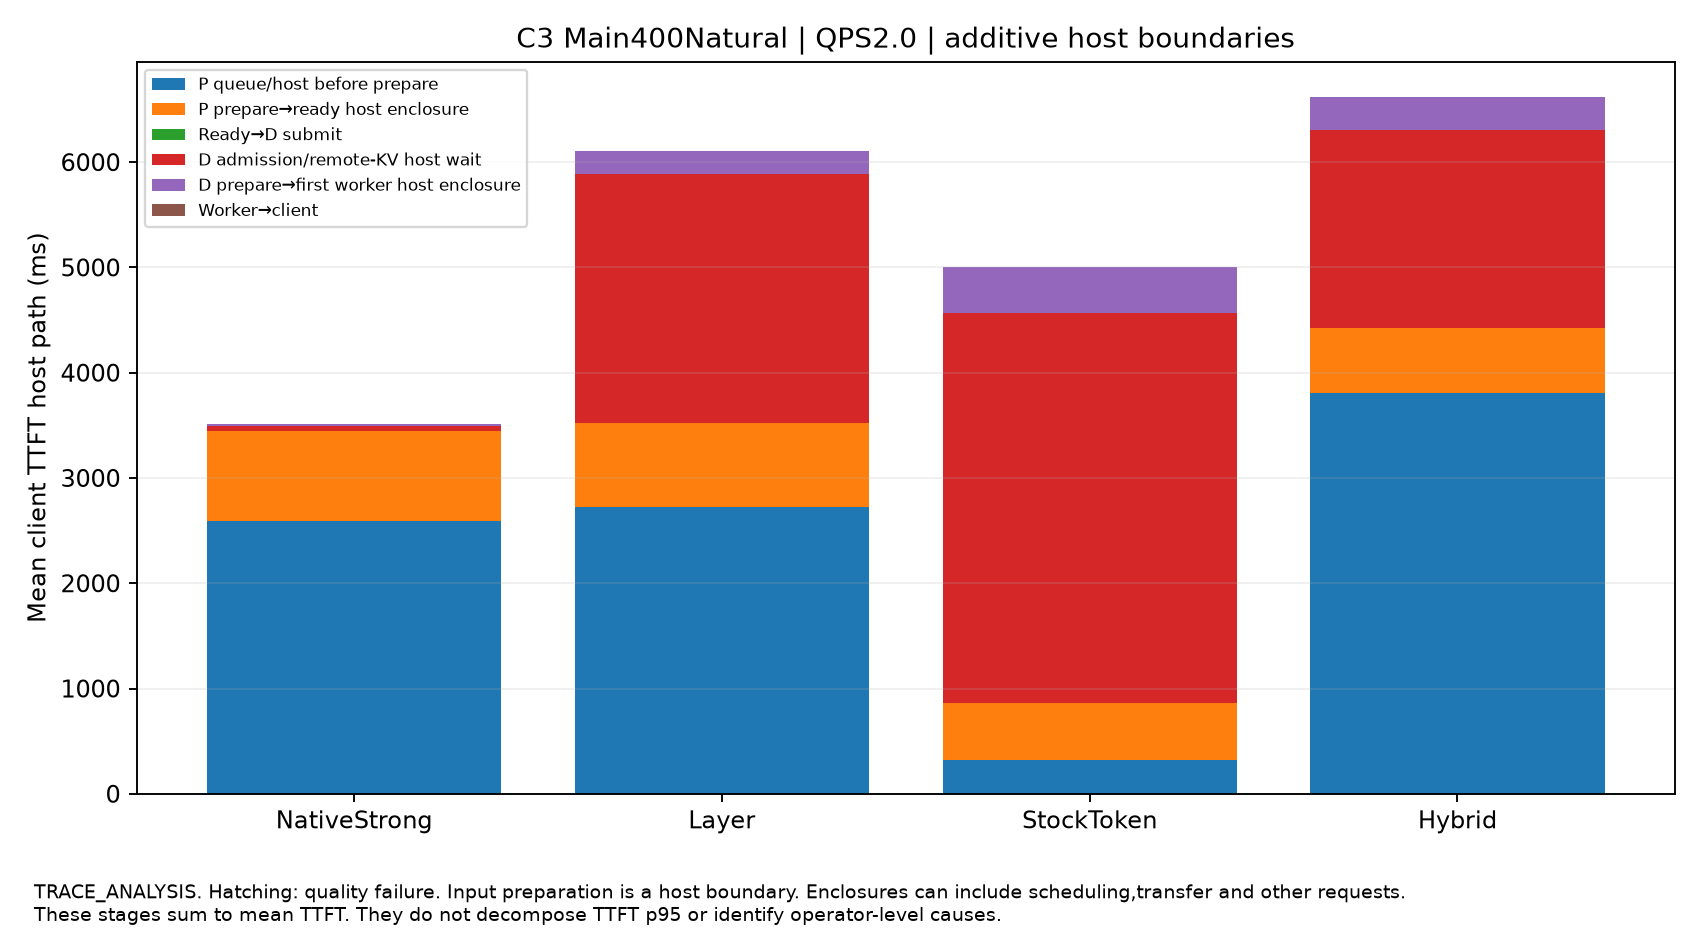

The table this chart was drawn from, first rows:
split, QPS, label, host_stage, mean_ms, independent_starts, quality_passed, scope
Main400Natural, 2.0, NativeStrong, P queue/host before prepare, 2592, 3, True, Additive mean client TTFT. Not TTFT p95 …
Main400Natural, 2.0, Layer, P queue/host before prepare, 2720, 3, True, Additive mean client TTFT. Not TTFT p95 …
Main400Natural, 2.0, StockToken, P queue/host before prepare, 325.5, 3, True, Additive mean client TTFT. Not TTFT p95 …
Main400Natural, 2.0, Hybrid, P queue/host before prepare, 3807, 3, True, Additive mean client TTFT. Not TTFT p95 …
Main400Natural, 2.0, NativeStrong, P prepare→ready host enclosure, 851.4, 3, True, Additive mean client TTFT. Not TTFT p95 …
Main400Natural, 2.0, Layer, P prepare→ready host enclosure, 804.9, 3, True, Additive mean client TTFT. Not TTFT p95 …
Main400Natural, 2.0, StockToken, P prepare→ready host enclosure, 538.7, 3, True, Additive mean client TTFT. Not TTFT p95 …
Main400Natural, 2.0, Hybrid, P prepare→ready host enclosure, 616, 3, True, Additive mean client TTFT. Not TTFT p95 …
Main400Natural, 2.0, NativeStrong, Ready→D submit, 1.041, 3, True, Additive mean client TTFT. Not TTFT p95 …
Main400Natural, 2.0, Layer, Ready→D submit, 1.264, 3, True, Additive mean client TTFT. Not TTFT p95 …
Main400Natural, 2.0, StockToken, Ready→D submit, 1.203, 3, True, Additive mean client TTFT. Not TTFT p95 …
Main400Natural, 2.0, Hybrid, Ready→D submit, 1.237, 3, True, Additive mean client TTFT. Not TTFT p95 …
Main400Natural, 2.0, NativeStrong, D admission/remote-KV host wait, 47.79, 3, True, Additive mean client TTFT. Not TTFT p95 …
Main400Natural, 2.0, Layer, D admission/remote-KV host wait, 2357, 3, True, Additive mean client TTFT. Not TTFT p95 …
Main400Natural, 2.0, StockToken, D admission/remote-KV host wait, 3700, 3, True, Additive mean client TTFT. Not TTFT p95 …
Main400Natural, 2.0, Hybrid, D admission/remote-KV host wait, 1877, 3, True, Additive mean client TTFT. Not TTFT p95 …
Main400Natural, 2.0, NativeStrong, D prepare→first worker host enclosure, 21.77, 3, True, Additive mean client TTFT. Not TTFT p95 …
Main400Natural, 2.0, Layer, D prepare→first worker host enclosure, 219.6, 3, True, Additive mean client TTFT. Not TTFT p95 …
Main400Natural, 2.0, StockToken, D prepare→first worker host enclosure, 440.6, 3, True, Additive mean client TTFT. Not TTFT p95 …
Main400Natural, 2.0, Hybrid, D prepare→first worker host enclosure, 320.5, 3, True, Additive mean client TTFT. Not TTFT p95 …
Main400Natural, 2.0, NativeStrong, Worker→client, 0.2825, 3, True, Additive mean client TTFT. Not TTFT p95 …
Main400Natural, 2.0, Layer, Worker→client, 0.6881, 3, True, Additive mean client TTFT. Not TTFT p95 …
Main400Natural, 2.0, StockToken, Worker→client, 0.4706, 3, True, Additive mean client TTFT. Not TTFT p95 …
Main400Natural, 2.0, Hybrid, Worker→client, 0.282, 3, True, Additive mean client TTFT. Not TTFT p95 …
